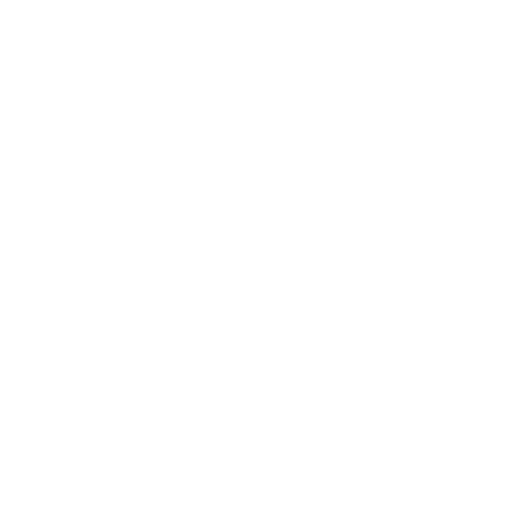
t = 0.00 s
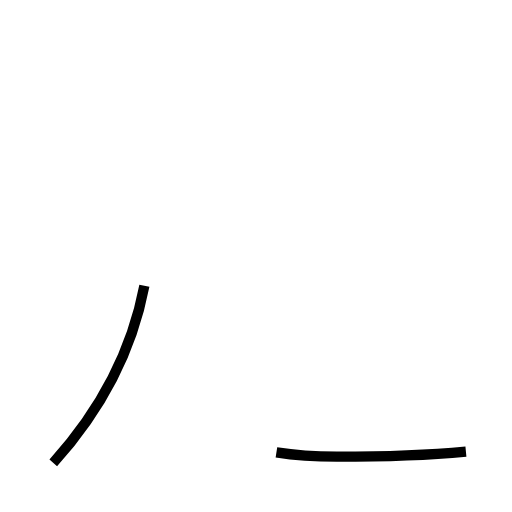
t = 1.15 s
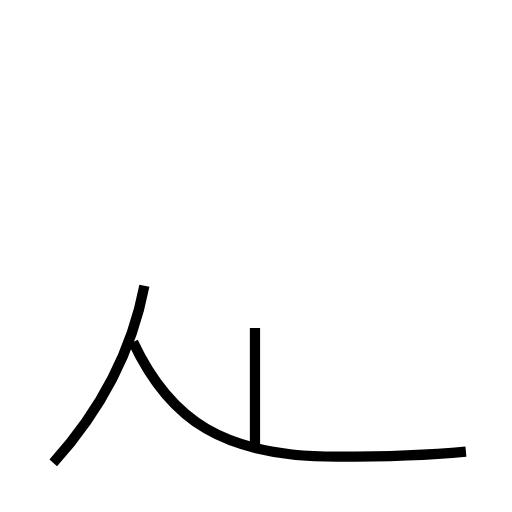
t = 2.05 s
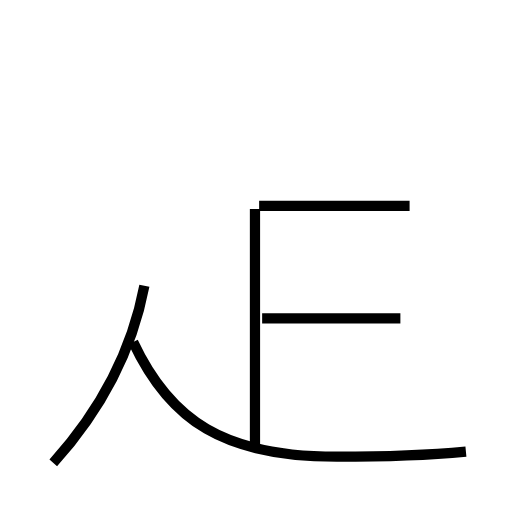
t = 3.25 s
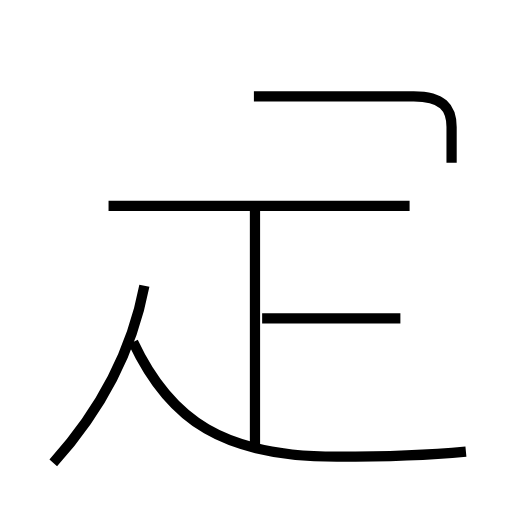
t = 4.43 s
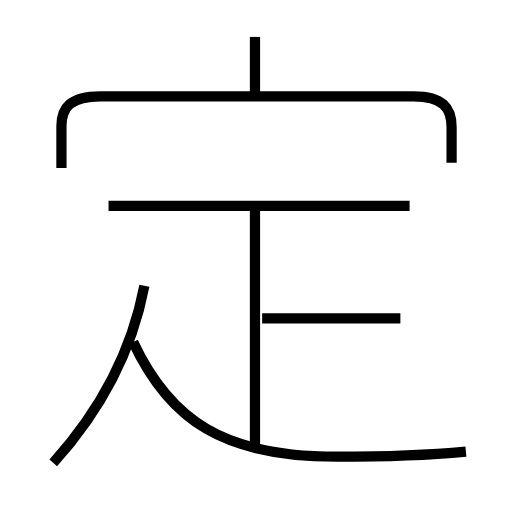
t = 5.33 s

The animated SVG that drew these frames (rendered in a browser with its animation timeline set to each time). Animation: 7 SMIL elements (animate=7); one cycle of 5.33 s.

<?xml version='1.0' encoding='utf-8'?>
<svg viewBox="0.0 -6.0 50.0 50.0" version="1.1" xmlns="http://www.w3.org/2000/svg"><rect x="-1000" y="-1000" width="2000" height="2000" stroke="white" fill="white" /><g style="fill:none;stroke:#000000;stroke-width:1"><path d="M 5.2 1.2 C 9.8 -3.9 12.9 -9.8 14.1 -16.1 " transform="translate(0.0 38.0)" stroke-dasharray="19.699989638756637" stroke-dashoffset="19.699989638756637"><animate attributeName="stroke-dashoffset" from="19.699989638756637" to="0" dur="0.5909996891626991s" begin="0s" fill="freeze" /></path><path d="M 45.5 0.1 C 41.3 0.5 37.4 0.6 32.9 0.6 C 21.9 0.6 16.6 -2.9 13.0 -10.6 " transform="translate(0.0 38.0)" stroke-dasharray="37.07280306576344" stroke-dashoffset="37.07280306576344"><animate attributeName="stroke-dashoffset" from="37.07280306576344" to="0" dur="1.1121840919729031s" begin="0.5909996891626991s" fill="freeze" /></path><path d="M 24.9 -0.3 L 24.9 -23.6 " transform="translate(0.0 38.0)" stroke-dasharray="23.3" stroke-dashoffset="23.3"><animate attributeName="stroke-dashoffset" from="23.3" to="0" dur="0.699s" begin="1.703183781135602s" fill="freeze" /></path><path d="M 39.1 -12.9 L 25.6 -12.9 " transform="translate(0.0 38.0)" stroke-dasharray="13.5" stroke-dashoffset="13.5"><animate attributeName="stroke-dashoffset" from="13.5" to="0" dur="0.40499999999999997s" begin="2.402183781135602s" fill="freeze" /></path><path d="M 40.0 -23.9 L 10.6 -23.9 " transform="translate(0.0 38.0)" stroke-dasharray="29.4" stroke-dashoffset="29.4"><animate attributeName="stroke-dashoffset" from="29.4" to="0" dur="0.8819999999999999s" begin="2.8071837811356017s" fill="freeze" /></path><path d="M 44.1 -28.1 L 44.1 -31.6 C 44.1 -33.5 43.2 -34.6 40.4 -34.6 L 9.8 -34.6 C 6.9 -34.6 6.0 -33.5 6.0 -31.7 L 6.0 -27.6 " transform="translate(0.0 38.0)" stroke-dasharray="49.19807820722667" stroke-dashoffset="49.19807820722667"><animate attributeName="stroke-dashoffset" from="49.19807820722667" to="0" dur="1.4759423462168002s" begin="3.6891837811356014s" fill="freeze" /></path><path d="M 24.9 -34.9 L 24.9 -40.4" transform="translate(0.0 38.0)" stroke-dasharray="5.5" stroke-dashoffset="5.5"><animate attributeName="stroke-dashoffset" from="5.5" to="0" dur="0.16499999999999998s" begin="5.165126127352401s" fill="freeze" /></path></g></svg>
